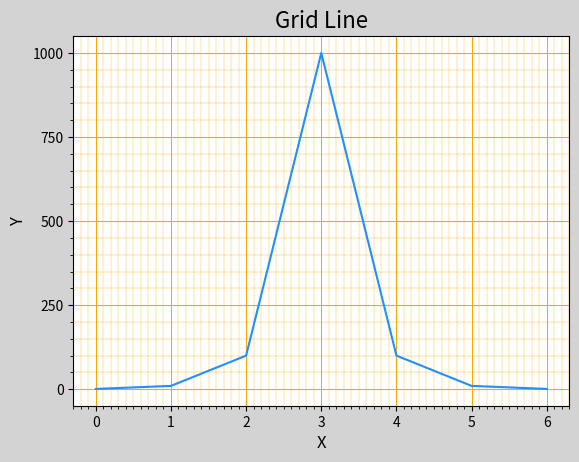

Python code for this plot:
"""
demo08_grid.py  刻度网格线
"""
import matplotlib.pyplot as mp

mp.figure('Grid Line', facecolor='lightgray')
mp.title('Grid Line', fontsize=16)
mp.xlabel('X', fontsize=12)
mp.ylabel('Y', fontsize=12)
mp.tick_params(labelsize=10)
# 绘制刻度网格线
ax = mp.gca()
ax.xaxis.set_major_locator(mp.MultipleLocator())
ax.xaxis.set_minor_locator(
		mp.MultipleLocator(0.1))
ax.yaxis.set_major_locator(
		mp.MultipleLocator(250))
ax.yaxis.set_minor_locator(
		mp.MultipleLocator(50))
ax.grid(which='major', axis='both', 
	    linewidth=0.75, linestyle='-', 
	    color='orange')
ax.grid(which='minor', axis='both', 
	    linewidth=0.25, linestyle='-', 
	    color='orange')

y = [1, 10, 100, 1000, 100, 10, 1]
mp.plot(y, color='dodgerblue')
mp.show()
